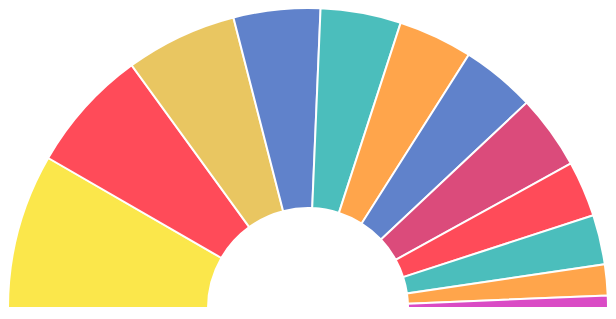
D3 v4 page, settled after 360 driven frames (6 s of simulated time); the page loaded 1 data file(s).



			//Half pie chart

			//Settings
			var w = 600
			var h = 600

			var angleRange = 1 * Math.PI;
			var angleOffset = -0.5 * Math.PI;

			var radius = Math.min(w, 2 * h) / 2

			var thickness = 20

			//temp
			var colors = ["#5EBBF8", "#F5F5F5"]

			//Data
			function dataConvertor(d) {
				return {
					Partij: d.Partij,
					Zetels: parseInt(d.Zetels)
				}
			}

			d3.csv('./federaal.csv', dataConvertor,function(data) {
                dataset = data;
                init();
            });
			
            function init() {

				//add svg
				var svg = d3.select("body")
					.append("svg")
					.attr("width", w)
					.attr("height", h)
					.append("g")
					.attr("transform", "translate(" + w / 2 + "," + h / 2 + ")");

				// Compute the position of each group on the pie:
				var pie = d3.pie()
					.value(function(d) {
						console.log('Log pie el', d);
						return d.Zetels; 
					})
					.startAngle(angleOffset)
					.endAngle(angleOffset + angleRange);

				/*
				value - the data value, returned by the value accessor.
				startAngle - the start angle of the arc in radians.
				endAngle - the end angle of the arc in radians.
				padAngle - the pad angle of the arc in radians.
				data - the original datum for this arc.
				*/

			//var data_ready = pie(dataset)

			// Build the pie chart: Basically, each part of the pie is a path that we build using the arc function.
			svg.selectAll('path')
				.data(pie(dataset))
				.enter()
				.append('path')
				.attr('d', d3.arc()
					.innerRadius(100)         // This is the size of the donut hole
					.outerRadius(radius)
				)
				.attr("class", function (d) {
					var partij = d.data.Partij.replace(/\s/g, '');
					console.log('d', partij);
					return 'pie ' + partij
				})
				.attr("stroke", "white")
				.style("stroke-width", "2px")
				.style("opacity", 0.7);

			/* svg.selectAll("text")
				.data(dataset)
				.enter().append("text")
				.attr("class", "text")
				.attr("x", 5) //Move the text from the start angle of the arc
				.attr("dy", 18) //Move the text down
				.append("textPath")
				.text(function(d){
					console.log('Text', d);
					return d.Partij;
				});	 */
            }


			
		

### data: federaal.csv
Partij, Zetels
NV-A, 25
PS, 20
Vlaams Belang, 18
MR, 14
Ecolo, 13
CDV, 12
Open-VLD, 12
PTB-PVDA, 12
sp-a, 9
groen, 8
CDH, 5
DeFi, 2